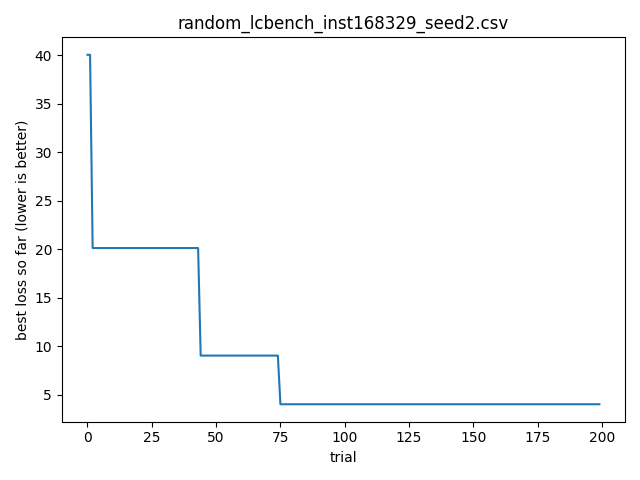

Values plotted in this chart, from the file beside it:
timestamp, optimizer, bench, instance, seed, trial_id, score, cfg_json, out_json
2026-04-06T22:48:29.479177, random, lcbench, 168329, 2, 0, 40.07, {"OpenML_task_id": "126029", "batch_size…, {"time": 40.06746292114258, "val_accurac…
2026-04-06T22:48:29.479177, random, lcbench, 168329, 2, 1, 128.4, {"OpenML_task_id": "168910", "batch_size…, {"time": 128.4336700439453, "val_accurac…
2026-04-06T22:48:29.480546, random, lcbench, 168329, 2, 2, 20.12, {"OpenML_task_id": "167104", "batch_size…, {"time": 20.122352600097656, "val_accura…
2026-04-06T22:48:29.481646, random, lcbench, 168329, 2, 3, 287, {"OpenML_task_id": "168335", "batch_size…, {"time": 287.031005859375, "val_accuracy…
2026-04-06T22:48:29.483012, random, lcbench, 168329, 2, 4, 274.5, {"OpenML_task_id": "7593", "batch_size":…, {"time": 274.452880859375, "val_accuracy…
2026-04-06T22:48:29.483012, random, lcbench, 168329, 2, 5, 63.61, {"OpenML_task_id": "167161", "batch_size…, {"time": 63.608917236328125, "val_accura…
2026-04-06T22:48:29.486565, random, lcbench, 168329, 2, 6, 163, {"OpenML_task_id": "167152", "batch_size…, {"time": 162.95936584472656, "val_accura…
2026-04-06T22:48:29.488225, random, lcbench, 168329, 2, 7, 103.9, {"OpenML_task_id": "189873", "batch_size…, {"time": 103.87704467773438, "val_accura…
2026-04-06T22:48:29.490021, random, lcbench, 168329, 2, 8, 673, {"OpenML_task_id": "167161", "batch_size…, {"time": 673.0245971679688, "val_accurac…
2026-04-06T22:48:29.491392, random, lcbench, 168329, 2, 9, 37.66, {"OpenML_task_id": "189354", "batch_size…, {"time": 37.66200256347656, "val_accurac…
2026-04-06T22:48:29.491392, random, lcbench, 168329, 2, 10, 604.3, {"OpenML_task_id": "167184", "batch_size…, {"time": 604.3399658203125, "val_accurac…
2026-04-06T22:48:29.491392, random, lcbench, 168329, 2, 11, 131.2, {"OpenML_task_id": "126025", "batch_size…, {"time": 131.17938232421875, "val_accura…
2026-04-06T22:48:29.493805, random, lcbench, 168329, 2, 12, 67.3, {"OpenML_task_id": "189905", "batch_size…, {"time": 67.29869079589844, "val_accurac…
2026-04-06T22:48:29.493805, random, lcbench, 168329, 2, 13, 91.05, {"OpenML_task_id": "189906", "batch_size…, {"time": 91.04512786865234, "val_accurac…
2026-04-06T22:48:29.495862, random, lcbench, 168329, 2, 14, 109.3, {"OpenML_task_id": "3945", "batch_size":…, {"time": 109.25830841064453, "val_accura…
2026-04-06T22:48:29.495862, random, lcbench, 168329, 2, 15, 56.43, {"OpenML_task_id": "167104", "batch_size…, {"time": 56.431575775146484, "val_accura…
2026-04-06T22:48:29.497205, random, lcbench, 168329, 2, 16, 191.3, {"OpenML_task_id": "189866", "batch_size…, {"time": 191.28245544433594, "val_accura…
2026-04-06T22:48:29.498371, random, lcbench, 168329, 2, 17, 82.32, {"OpenML_task_id": "189354", "batch_size…, {"time": 82.32271575927734, "val_accurac…
2026-04-06T22:48:29.498371, random, lcbench, 168329, 2, 18, 288.3, {"OpenML_task_id": "168868", "batch_size…, {"time": 288.2525634765625, "val_accurac…
2026-04-06T22:48:29.498371, random, lcbench, 168329, 2, 19, 75.48, {"OpenML_task_id": "168908", "batch_size…, {"time": 75.47725677490234, "val_accurac…
2026-04-06T22:48:29.498371, random, lcbench, 168329, 2, 20, 110.9, {"OpenML_task_id": "167201", "batch_size…, {"time": 110.88565826416016, "val_accura…
2026-04-06T22:48:29.502579, random, lcbench, 168329, 2, 21, 127.9, {"OpenML_task_id": "167200", "batch_size…, {"time": 127.8954086303711, "val_accurac…
2026-04-06T22:48:29.505856, random, lcbench, 168329, 2, 22, 84.57, {"OpenML_task_id": "189354", "batch_size…, {"time": 84.56781005859375, "val_accurac…
2026-04-06T22:48:29.505856, random, lcbench, 168329, 2, 23, 80.22, {"OpenML_task_id": "167168", "batch_size…, {"time": 80.21846008300781, "val_accurac…
2026-04-06T22:48:29.508179, random, lcbench, 168329, 2, 24, 93.92, {"OpenML_task_id": "189354", "batch_size…, {"time": 93.92052459716797, "val_accurac…
2026-04-06T22:48:29.508518, random, lcbench, 168329, 2, 25, 57.98, {"OpenML_task_id": "168868", "batch_size…, {"time": 57.98222732543945, "val_accurac…
2026-04-06T22:48:29.508518, random, lcbench, 168329, 2, 26, 318, {"OpenML_task_id": "126026", "batch_size…, {"time": 317.9701232910156, "val_accurac…
2026-04-06T22:48:29.510922, random, lcbench, 168329, 2, 27, 79.93, {"OpenML_task_id": "126026", "batch_size…, {"time": 79.92840576171875, "val_accurac…
2026-04-06T22:48:29.510922, random, lcbench, 168329, 2, 28, 93.21, {"OpenML_task_id": "7593", "batch_size":…, {"time": 93.20655822753906, "val_accurac…
2026-04-06T22:48:29.512711, random, lcbench, 168329, 2, 29, 22.5, {"OpenML_task_id": "3945", "batch_size":…, {"time": 22.50271224975586, "val_accurac…
2026-04-06T22:48:29.514447, random, lcbench, 168329, 2, 30, 140.2, {"OpenML_task_id": "126026", "batch_size…, {"time": 140.23367309570312, "val_accura…
2026-04-06T22:48:29.514447, random, lcbench, 168329, 2, 31, 592.7, {"OpenML_task_id": "189866", "batch_size…, {"time": 592.6752319335938, "val_accurac…
2026-04-06T22:48:29.516611, random, lcbench, 168329, 2, 32, 118.3, {"OpenML_task_id": "168329", "batch_size…, {"time": 118.33631134033203, "val_accura…
2026-04-06T22:48:29.518932, random, lcbench, 168329, 2, 33, 98.95, {"OpenML_task_id": "126025", "batch_size…, {"time": 98.95317077636719, "val_accurac…
2026-04-06T22:48:29.521357, random, lcbench, 168329, 2, 34, 142.1, {"OpenML_task_id": "126026", "batch_size…, {"time": 142.11062622070312, "val_accura…
2026-04-06T22:48:29.523588, random, lcbench, 168329, 2, 35, 149.2, {"OpenML_task_id": "167185", "batch_size…, {"time": 149.23080444335938, "val_accura…
2026-04-06T22:48:29.523588, random, lcbench, 168329, 2, 36, 314.4, {"OpenML_task_id": "189354", "batch_size…, {"time": 314.44769287109375, "val_accura…
2026-04-06T22:48:29.525592, random, lcbench, 168329, 2, 37, 32.39, {"OpenML_task_id": "167200", "batch_size…, {"time": 32.38811492919922, "val_accurac…
2026-04-06T22:48:29.526598, random, lcbench, 168329, 2, 38, 82.9, {"OpenML_task_id": "126026", "batch_size…, {"time": 82.90421295166016, "val_accurac…
2026-04-06T22:48:29.526598, random, lcbench, 168329, 2, 39, 69.15, {"OpenML_task_id": "168908", "batch_size…, {"time": 69.15473175048828, "val_accurac…
2026-04-06T22:48:29.529037, random, lcbench, 168329, 2, 40, 22.43, {"OpenML_task_id": "189906", "batch_size…, {"time": 22.43299102783203, "val_accurac…
2026-04-06T22:48:29.530054, random, lcbench, 168329, 2, 41, 53.33, {"OpenML_task_id": "189866", "batch_size…, {"time": 53.331668853759766, "val_accura…
2026-04-06T22:48:29.530054, random, lcbench, 168329, 2, 42, 54.72, {"OpenML_task_id": "189354", "batch_size…, {"time": 54.72056198120117, "val_accurac…
2026-04-06T22:48:29.531696, random, lcbench, 168329, 2, 43, 25.45, {"OpenML_task_id": "167185", "batch_size…, {"time": 25.45201873779297, "val_accurac…
2026-04-06T22:48:29.531696, random, lcbench, 168329, 2, 44, 9.021, {"OpenML_task_id": "7593", "batch_size":…, {"time": 9.02097225189209, "val_accuracy…
2026-04-06T22:48:29.533376, random, lcbench, 168329, 2, 45, 35.94, {"OpenML_task_id": "168331", "batch_size…, {"time": 35.941226959228516, "val_accura…
2026-04-06T22:48:29.537098, random, lcbench, 168329, 2, 46, 235.6, {"OpenML_task_id": "167149", "batch_size…, {"time": 235.6280059814453, "val_accurac…
2026-04-06T22:48:29.539105, random, lcbench, 168329, 2, 47, 76.62, {"OpenML_task_id": "168331", "batch_size…, {"time": 76.62490844726562, "val_accurac…
2026-04-06T22:48:29.539105, random, lcbench, 168329, 2, 48, 1662, {"OpenML_task_id": "189873", "batch_size…, {"time": 1662.380615234375, "val_accurac…
2026-04-06T22:48:29.542367, random, lcbench, 168329, 2, 49, 170.4, {"OpenML_task_id": "167184", "batch_size…, {"time": 170.43093872070312, "val_accura…
2026-04-06T22:48:29.543379, random, lcbench, 168329, 2, 50, 83.75, {"OpenML_task_id": "167184", "batch_size…, {"time": 83.74786376953125, "val_accurac…
2026-04-06T22:48:29.543884, random, lcbench, 168329, 2, 51, 181.1, {"OpenML_task_id": "126025", "batch_size…, {"time": 181.11537170410156, "val_accura…
2026-04-06T22:48:29.543884, random, lcbench, 168329, 2, 52, 136.4, {"OpenML_task_id": "189862", "batch_size…, {"time": 136.36123657226562, "val_accura…
2026-04-06T22:48:29.545652, random, lcbench, 168329, 2, 53, 39.73, {"OpenML_task_id": "189873", "batch_size…, {"time": 39.7258186340332, "val_accuracy…
2026-04-06T22:48:29.545652, random, lcbench, 168329, 2, 54, 178.6, {"OpenML_task_id": "189862", "batch_size…, {"time": 178.6401824951172, "val_accurac…
2026-04-06T22:48:29.548464, random, lcbench, 168329, 2, 55, 111.2, {"OpenML_task_id": "167185", "batch_size…, {"time": 111.16873168945312, "val_accura…
2026-04-06T22:48:29.549480, random, lcbench, 168329, 2, 56, 41.35, {"OpenML_task_id": "189866", "batch_size…, {"time": 41.35316467285156, "val_accurac…
2026-04-06T22:48:29.549480, random, lcbench, 168329, 2, 57, 79.03, {"OpenML_task_id": "146212", "batch_size…, {"time": 79.03315734863281, "val_accurac…
2026-04-06T22:48:29.551486, random, lcbench, 168329, 2, 58, 167.1, {"OpenML_task_id": "167149", "batch_size…, {"time": 167.0702667236328, "val_accurac…
2026-04-06T22:48:29.555208, random, lcbench, 168329, 2, 59, 178, {"OpenML_task_id": "189866", "batch_size…, {"time": 177.9987335205078, "val_accurac…
... 140 more rows
